17-way image classification set "Green-Coffee-Bean-Defects-Classification" from GitHub (youralfa/Green-Coffee-Bean-Defects-Classification); label vocabulary: broken or chipped or cut, dried cherry pod, floater, foreign matter, full black, full sour, fungus damaged, hull or husk, immature or unripe, parchment or pergamino, partial black, partial sour, severe insect damage, shell, slight insect damage, specialty, withered.

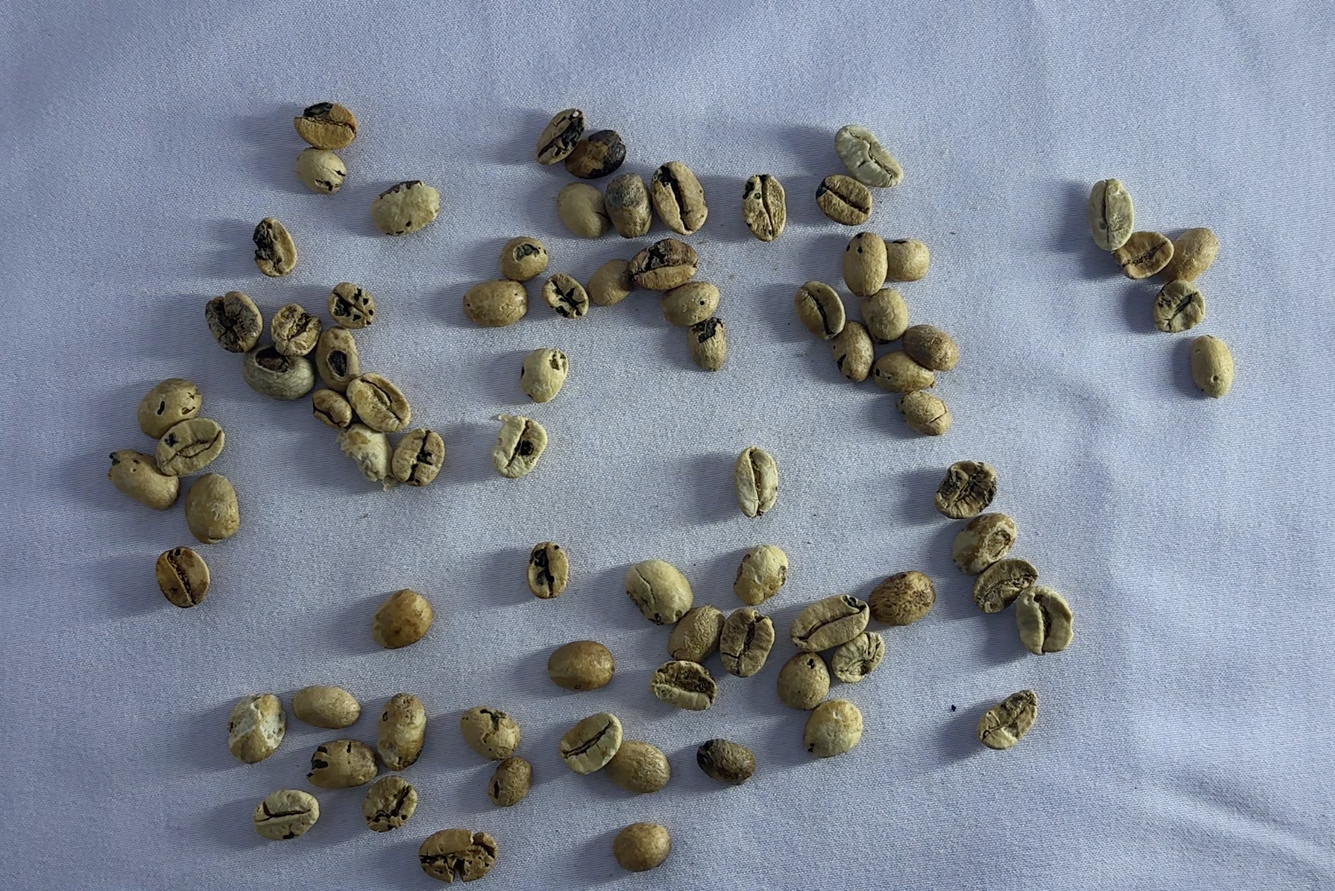
Label: fungus damaged

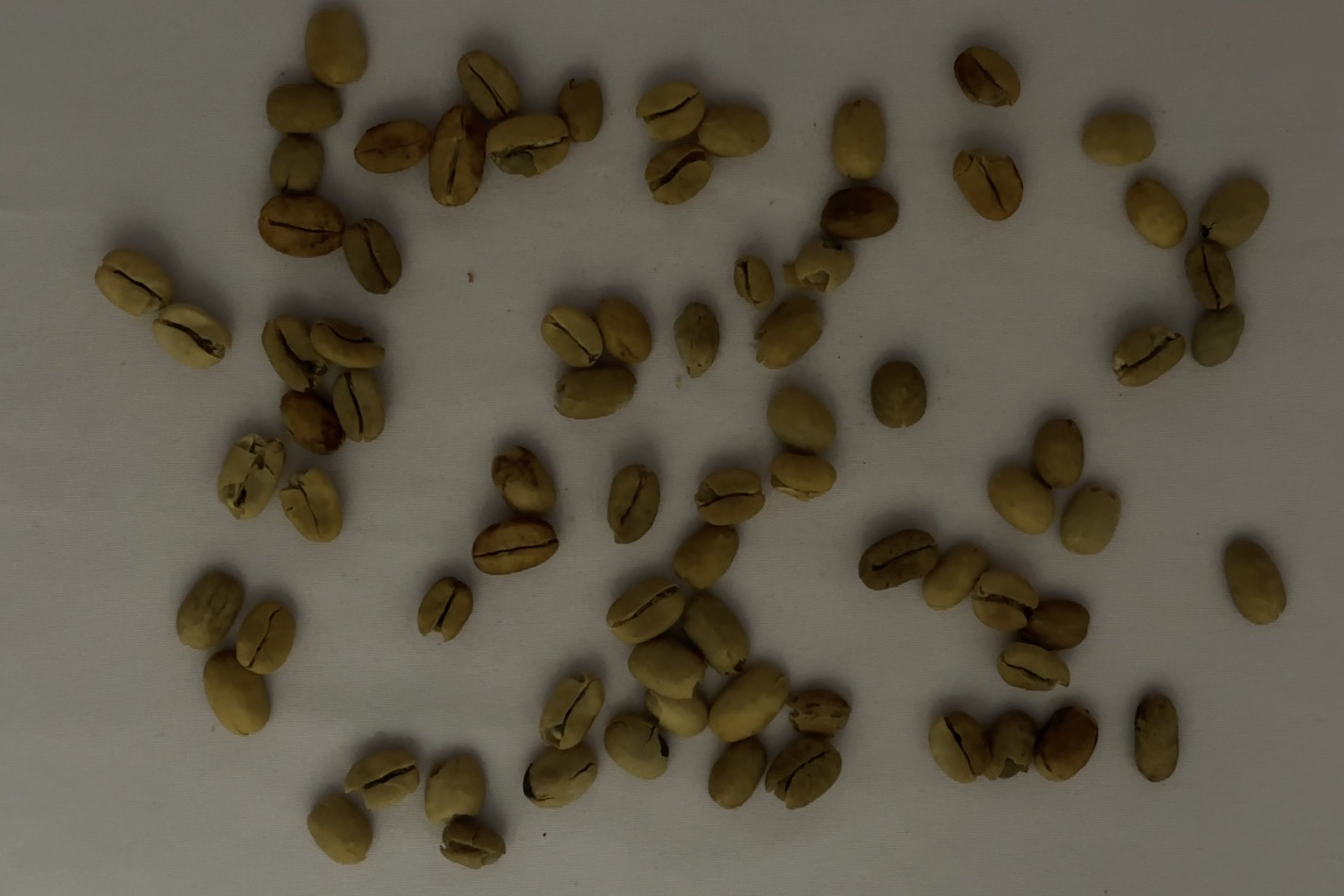
Label: parchment or pergamino

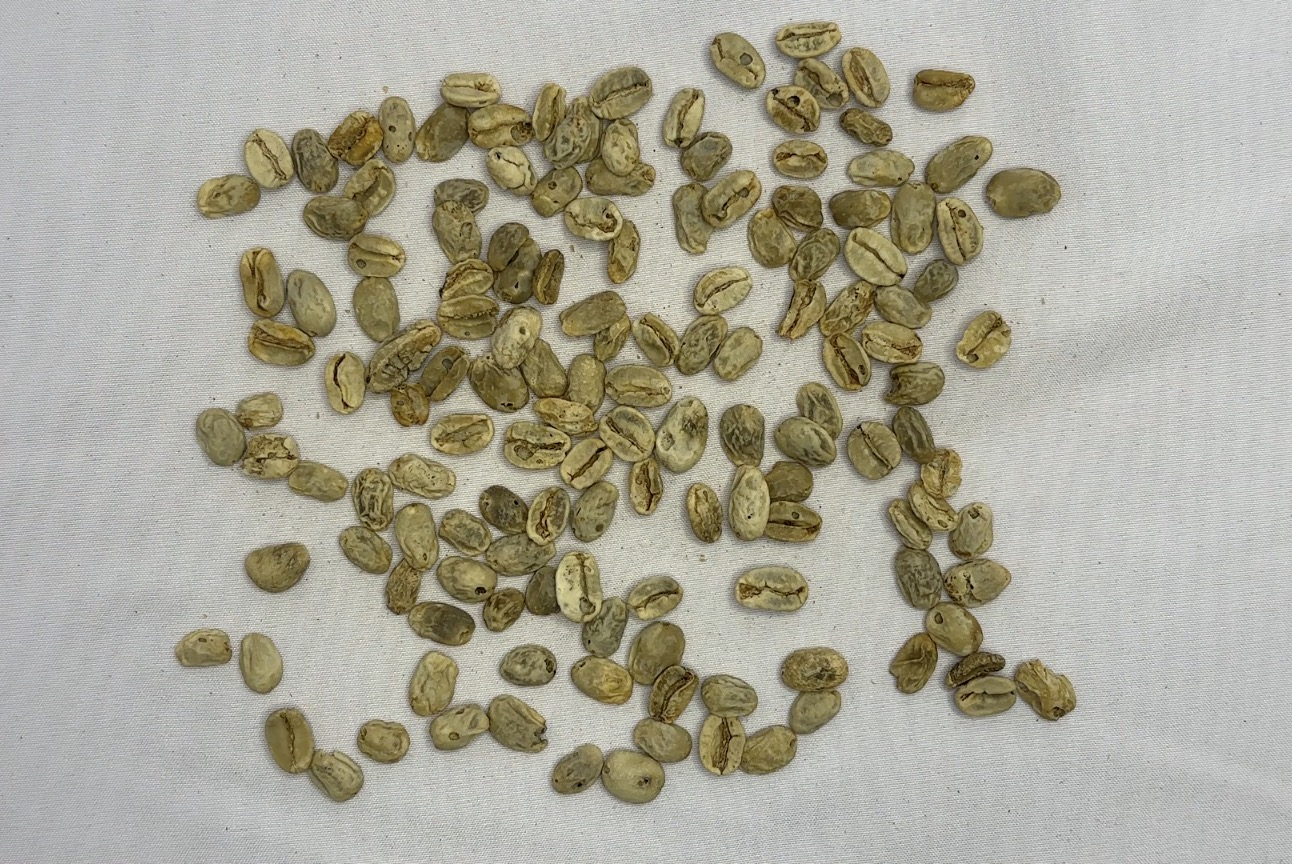
Label: withered

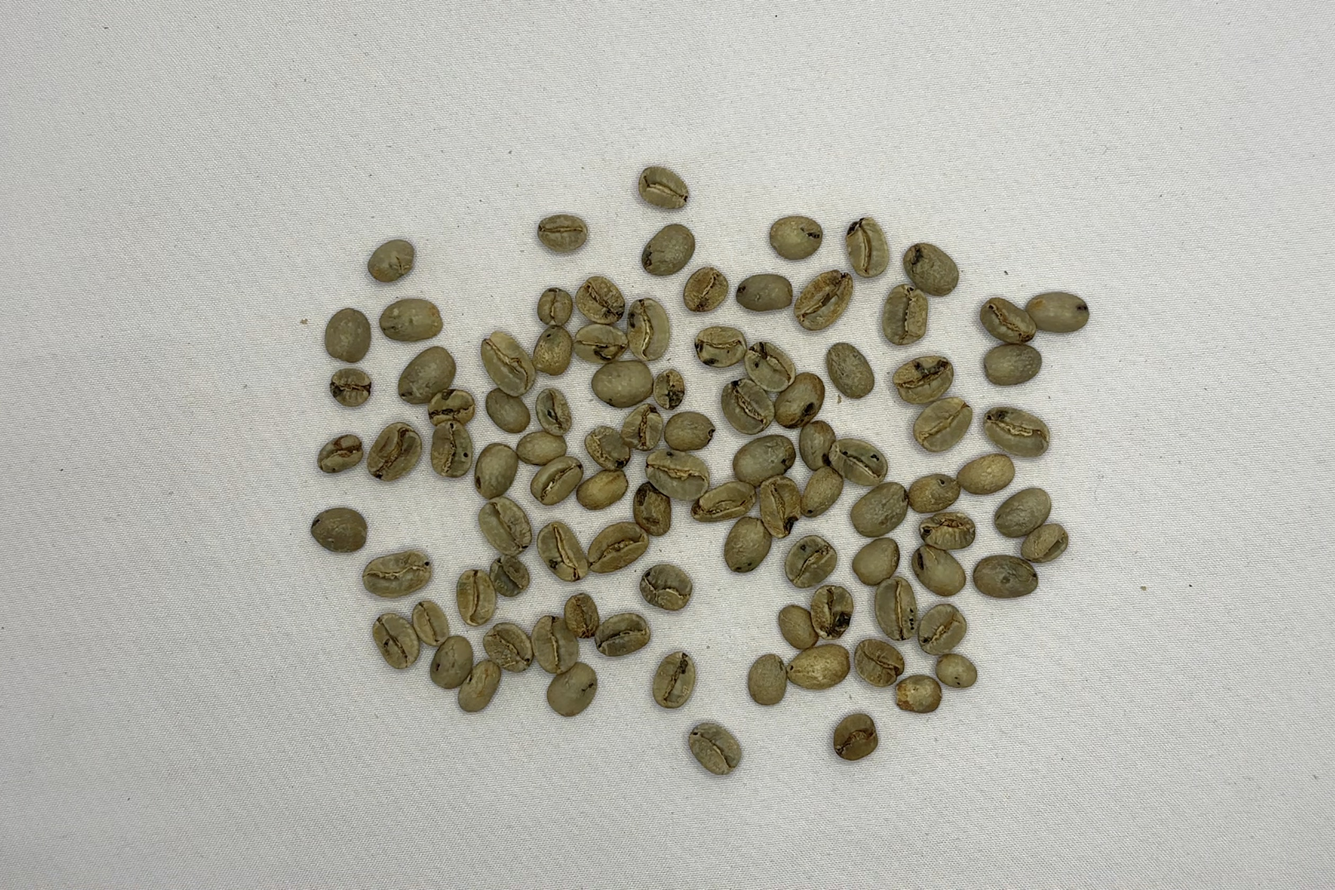
Label: severe insect damage

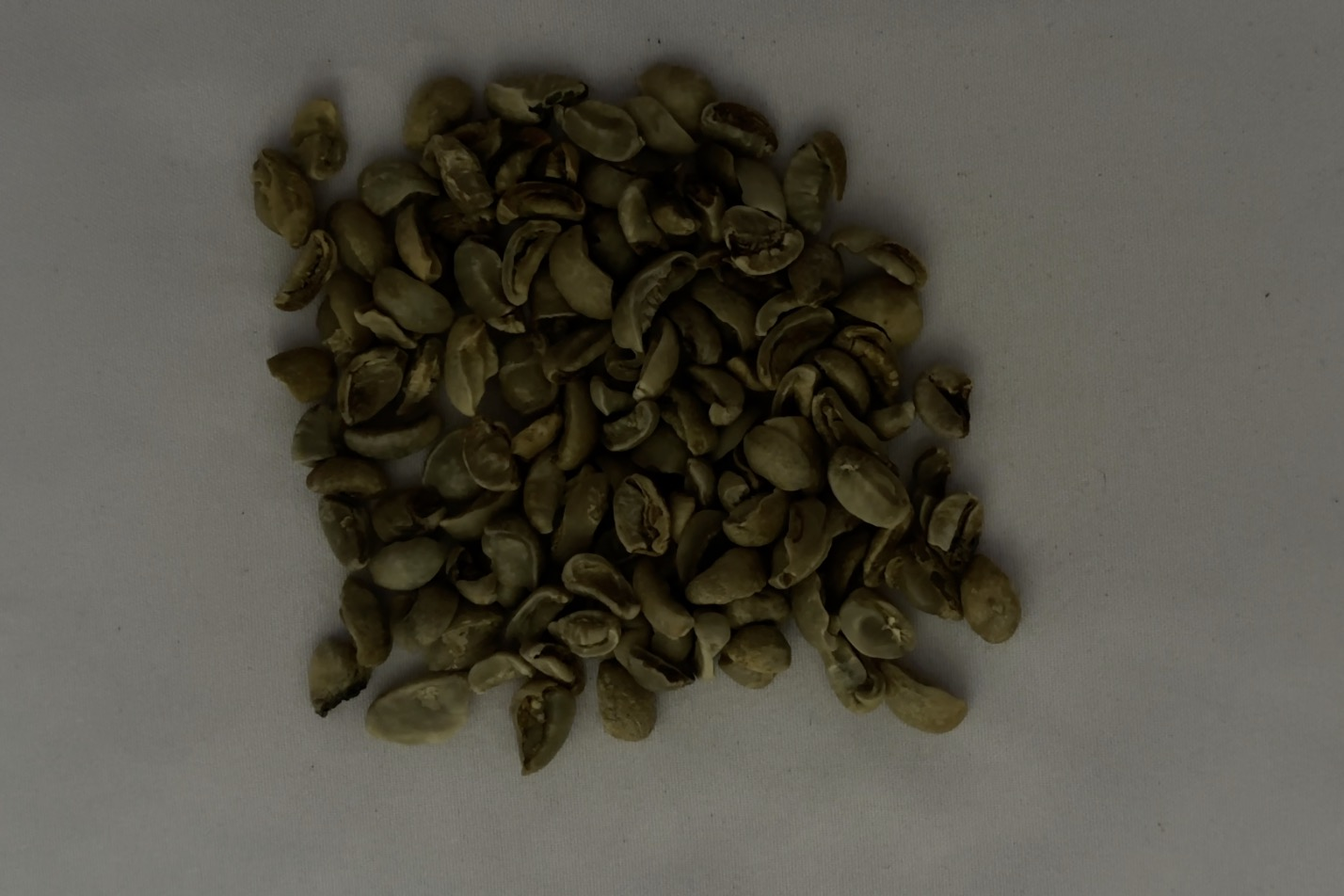
Label: broken or chipped or cut

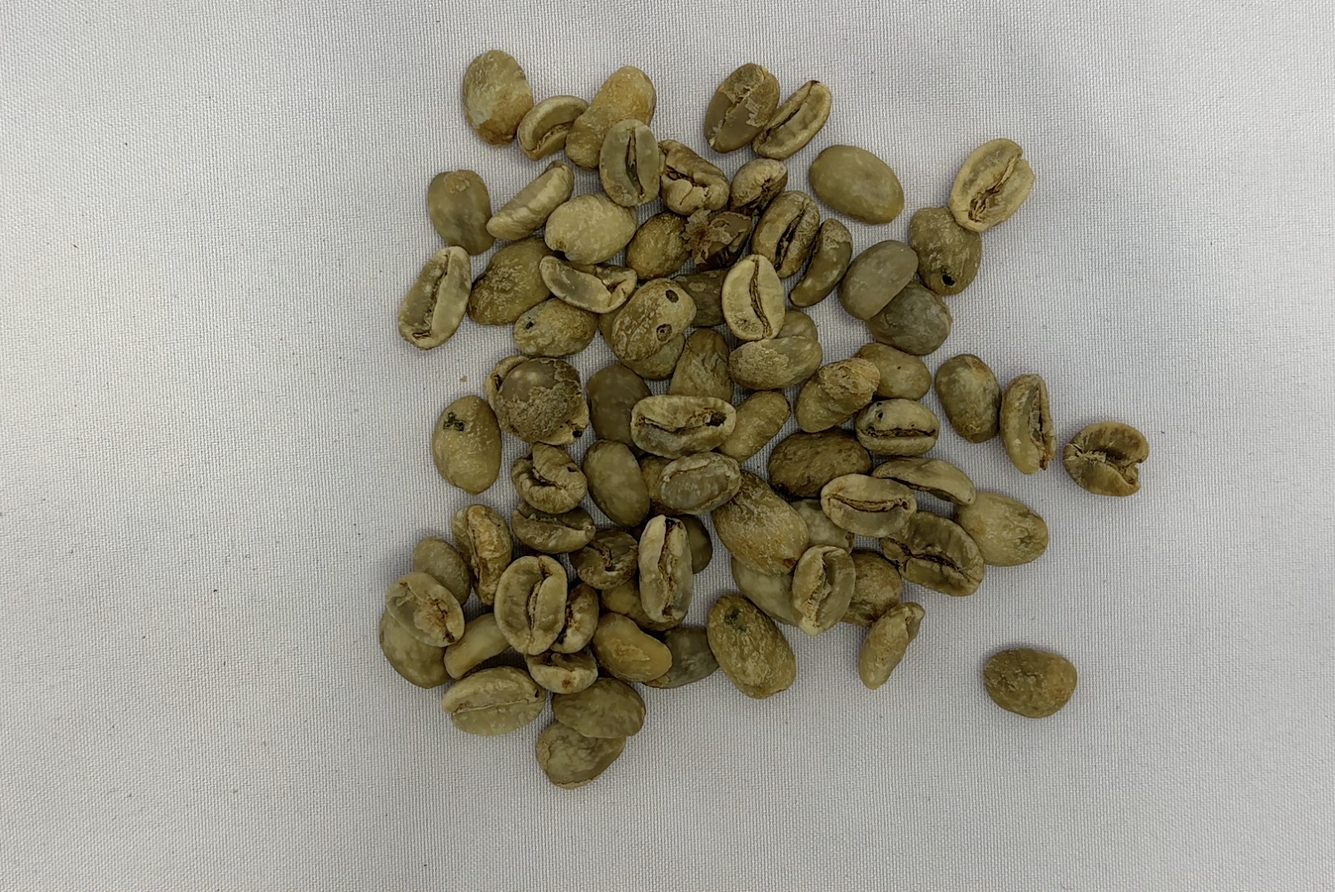
Label: floater
